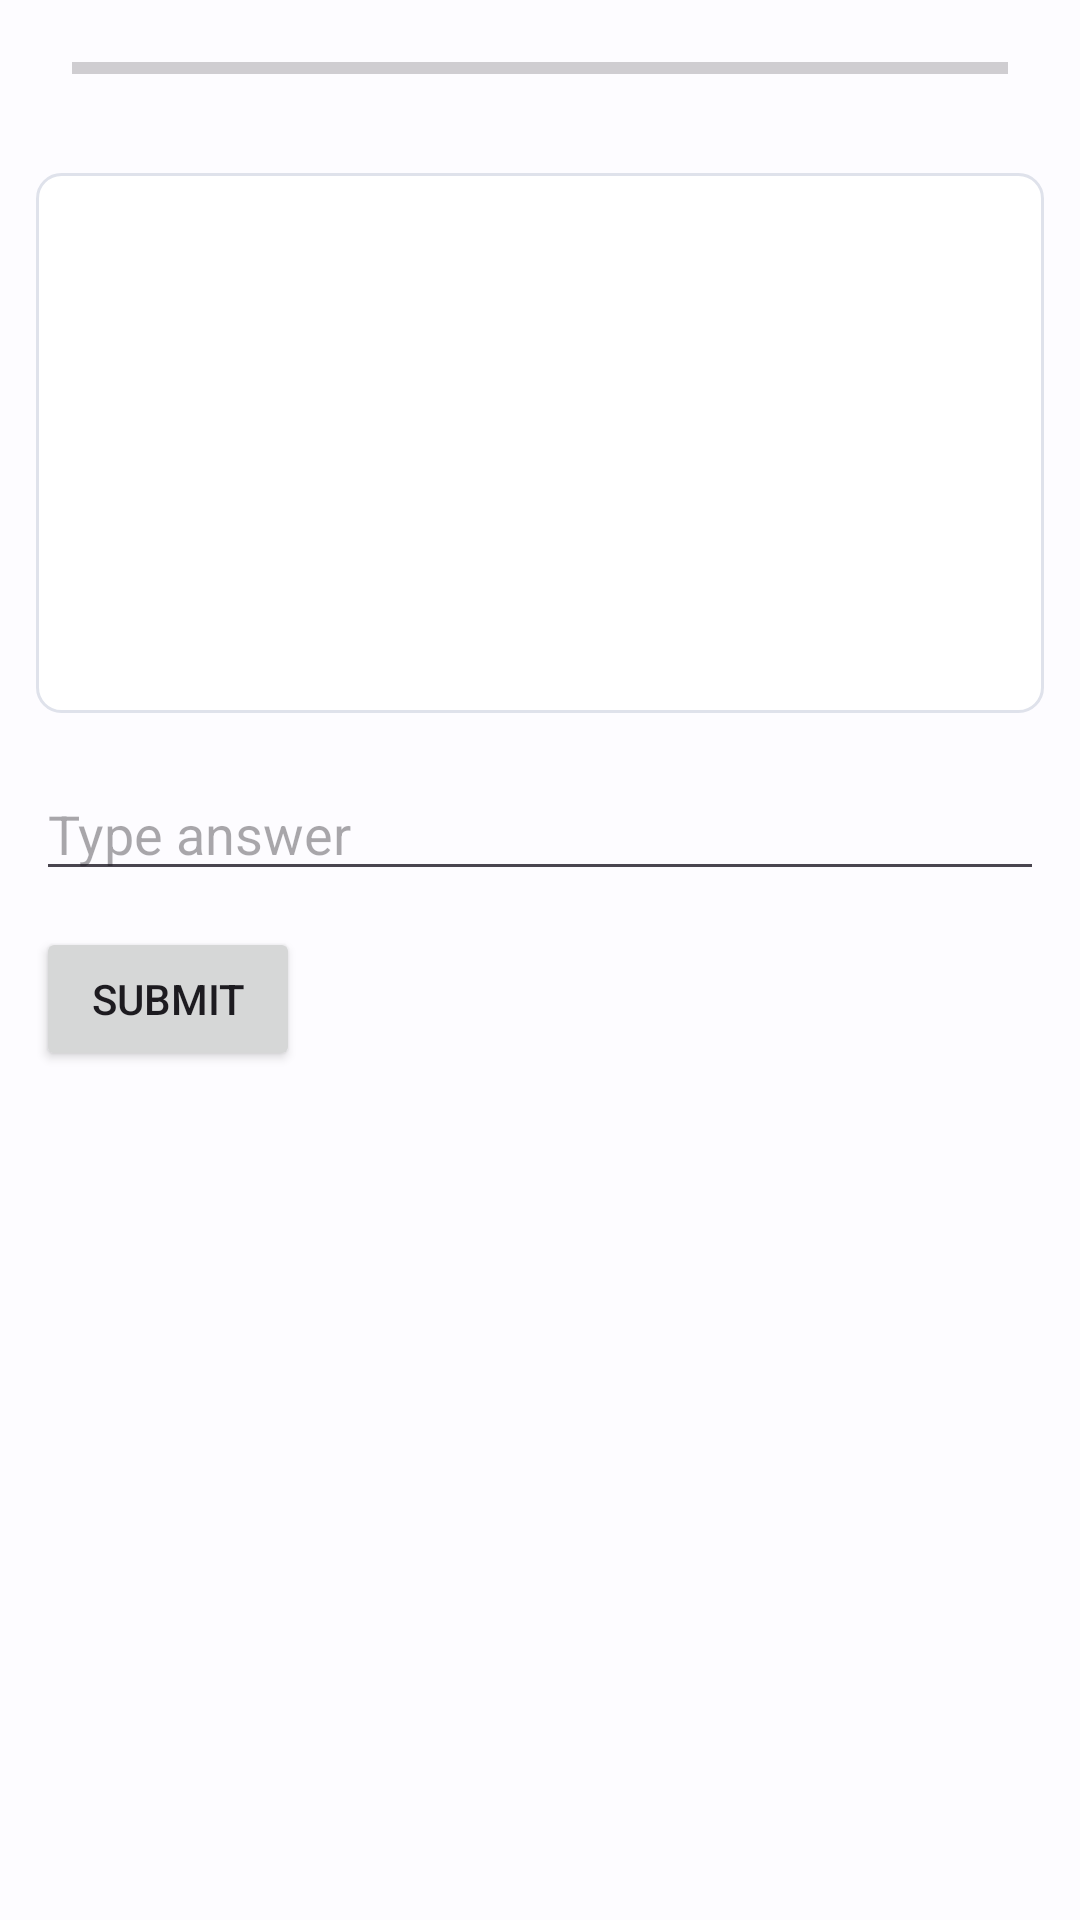

Produce the Android XML layout that renders to this screen, including the resource entries it uses.
<!-- AndroidManifest.xml: application theme Theme.LearningEnglishApplication -->
<!-- res/layout/activity_test.xml -->
<?xml version="1.0" encoding="utf-8"?>
<LinearLayout xmlns:android="http://schemas.android.com/apk/res/android"
    android:layout_width="match_parent"
    android:layout_height="match_parent"
    android:orientation="vertical"
    android:padding="@dimen/spacing_medium"
    android:background="@color/background_color">

    <LinearLayout
        android:layout_width="match_parent"
        android:layout_height="wrap_content"
        android:orientation="horizontal"
        android:gravity="center_vertical">
        <TextView
            android:id="@+id/tv_question_counter"
            android:layout_width="wrap_content"
            android:layout_height="wrap_content"
            android:textSize="16sp"
            android:textColor="@color/text_color_primary" />
        <ProgressBar
            android:id="@+id/pb_progress"
            style="?android:attr/progressBarStyleHorizontal"
            android:layout_width="0dp"
            android:layout_height="wrap_content"
            android:layout_weight="1"
            android:max="100"
            android:layout_marginStart="@dimen/spacing_medium"
            android:layout_marginEnd="@dimen/spacing_medium" />
        <TextView
            android:id="@+id/tv_score"
            android:layout_width="wrap_content"
            android:layout_height="wrap_content"
            android:textStyle="bold"
            android:textColor="@color/text_color_primary" />
    </LinearLayout>

    <LinearLayout
        android:layout_width="match_parent"
        android:layout_height="180dp"
        android:layout_marginTop="@dimen/spacing_extra_large"
        android:background="@drawable/item_background"
        android:gravity="center"
        android:padding="@dimen/spacing_medium">
        <TextView
            android:id="@+id/question_text"
            android:layout_width="wrap_content"
            android:layout_height="wrap_content"
            android:textSize="24sp"
            android:textStyle="bold"
            android:textColor="@color/text_color_primary" />
    </LinearLayout>

    <EditText
        android:id="@+id/answer_input"
        android:layout_width="match_parent"
        android:layout_height="wrap_content"
        android:layout_marginTop="@dimen/spacing_large"
        android:hint="Type answer" />

    <Button
        android:id="@+id/submit_button"
        android:layout_width="wrap_content"
        android:layout_height="wrap_content"
        android:text="Submit"
        android:layout_marginTop="@dimen/spacing_medium" />

</LinearLayout>
<!-- resources referenced by this layout -->
<resources>
  <color name="background_color">@color/background</color>
  <color name="text_color_primary">@color/on_surface</color>
  <dimen name="spacing_extra_large">32dp</dimen>
  <dimen name="spacing_large">24dp</dimen>
  <dimen name="spacing_medium">16dp</dimen>
  <color name="background">#FDFCFF</color>
  <color name="on_surface">#1A1C1E</color>
  <color name="divider_color">@color/surface_variant</color>
  <color name="primary">#0061A4</color>
  <color name="primary_container">#D1E4FF</color>
  <color name="on_primary">#FFFFFF</color>
  <color name="on_primary_container">#001D36</color>
  <color name="secondary">#535F70</color>
  <color name="secondary_container">#D7E3F7</color>
  <color name="on_secondary">#FFFFFF</color>
  <color name="on_secondary_container">#101C2B</color>
  <color name="tertiary">#6B5778</color>
  <color name="tertiary_container">#F2DAFF</color>
  <color name="on_tertiary">#FFFFFF</color>
  <color name="on_tertiary_container">#251431</color>
  <color name="error">#BA1A1A</color>
  <color name="error_container">#FFDAD6</color>
  <color name="on_error">#FFFFFF</color>
  <color name="on_error_container">#410002</color>
  <color name="surface">#FDFCFF</color>
  <color name="surface_variant">#DFE2EB</color>
  <color name="surface_container_lowest">#FFFFFF</color>
  <color name="surface_container_low">#F8F9FF</color>
  <color name="surface_container">#F3F4F9</color>
  <color name="surface_container_high">#EEF0F5</color>
  <color name="surface_container_highest">#E9EBF0</color>
  <color name="on_surface_variant">#43474E</color>
  <color name="outline">#73777F</color>
  <color name="outline_variant">#C3C7CF</color>
  <style name="TextAppearance.App.DisplayLarge" parent="TextAppearance.Material3.DisplayLarge">
          <item name="fontFamily">@string/font_family_display</item>
      </style>
  <style name="TextAppearance.App.DisplaySmall" parent="TextAppearance.Material3.DisplaySmall">
          <item name="fontFamily">@string/font_family_display</item>
      </style>
  <style name="TextAppearance.App.TitleLarge" parent="TextAppearance.Material3.TitleLarge">
          <item name="fontFamily">@string/font_family_title</item>
      </style>
  <style name="TextAppearance.App.TitleMedium" parent="TextAppearance.Material3.TitleMedium">
          <item name="fontFamily">@string/font_family_title</item>
      </style>
  <style name="TextAppearance.App.TitleSmall" parent="TextAppearance.Material3.TitleSmall">
          <item name="fontFamily">@string/font_family_title</item>
      </style>
  <style name="TextAppearance.App.BodyLarge" parent="TextAppearance.Material3.BodyLarge">
          <item name="fontFamily">@string/font_family_body</item>
      </style>
  <style name="TextAppearance.App.BodyMedium" parent="TextAppearance.Material3.BodyMedium">
          <item name="fontFamily">@string/font_family_body</item>
      </style>
  <style name="TextAppearance.App.BodySmall" parent="TextAppearance.Material3.BodySmall">
          <item name="fontFamily">@string/font_family_body</item>
      </style>
  <style name="TextAppearance.App.LabelLarge" parent="TextAppearance.Material3.LabelLarge">
          <item name="fontFamily">@string/font_family_label</item>
      </style>
  <style name="TextAppearance.App.LabelMedium" parent="TextAppearance.Material3.LabelMedium">
          <item name="fontFamily">@string/font_family_label</item>
      </style>
  <style name="TextAppearance.App.LabelSmall" parent="TextAppearance.Material3.LabelSmall">
          <item name="fontFamily">@string/font_family_label</item>
      </style>
  <string name="font_family_display">sans-serif-light</string>
  <string name="font_family_headline">sans-serif</string>
  <string name="font_family_title">sans-serif-medium</string>
  <string name="font_family_body">sans-serif</string>
  <string name="font_family_label">sans-serif-medium</string>
</resources>
